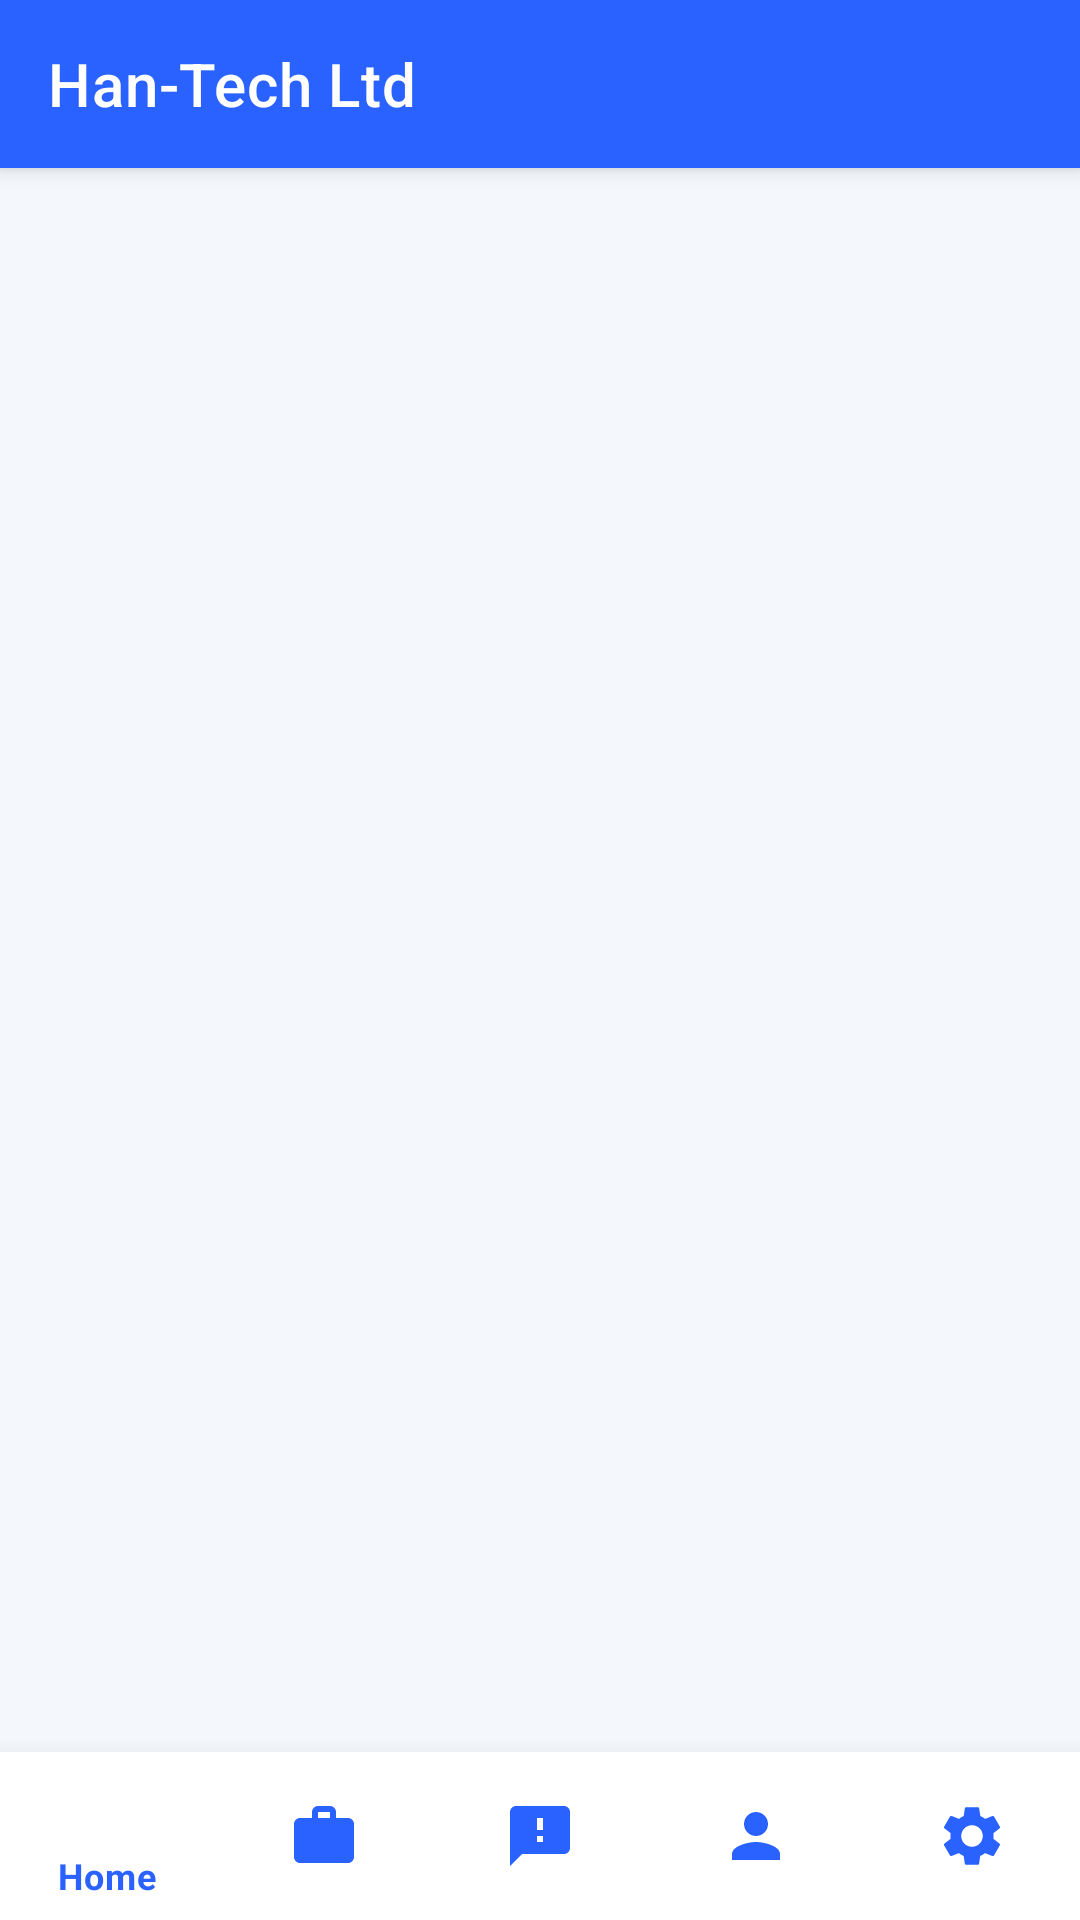

Here is an Android app screen rendered from its layout file. Give the layout XML and the strings, colors and styles it references.
<!-- AndroidManifest.xml: application theme Theme.MaterialComponents.DayNight.NoActionBar -->
<!-- res/layout/activity_main.xml -->
<?xml version="1.0" encoding="utf-8"?>
<androidx.coordinatorlayout.widget.CoordinatorLayout 
    xmlns:android="http://schemas.android.com/apk/res/android"
    xmlns:app="http://schemas.android.com/apk/res-auto"
    android:layout_width="match_parent"
    android:layout_height="match_parent"
    android:background="@color/background">

    
    <com.google.android.material.appbar.AppBarLayout
        android:id="@+id/appBarLayout"
        android:layout_width="match_parent"
        android:layout_height="wrap_content"
        android:theme="@style/ThemeOverlay.MaterialComponents.Dark.ActionBar">

        <com.google.android.material.appbar.MaterialToolbar
            android:id="@+id/topAppBar"
            android:layout_width="match_parent"
            android:layout_height="?attr/actionBarSize"
            app:title="Han-Tech Ltd"
            app:titleTextColor="@color/white"
            android:background="@color/primary" />
    </com.google.android.material.appbar.AppBarLayout>

    
    <androidx.fragment.app.FragmentContainerView
        android:id="@+id/fragment_container"
        android:layout_width="match_parent"
        android:layout_height="match_parent"
        android:layout_marginTop="?attr/actionBarSize" 
        app:layout_behavior="@string/appbar_scrolling_view_behavior"/>

    
    <com.google.android.material.bottomnavigation.BottomNavigationView
        android:id="@+id/bottom_nav"
        android:layout_width="match_parent"
        android:layout_height="wrap_content"
        android:layout_gravity="bottom"
        android:background="@color/surface"
        app:elevation="12dp"
        app:itemIconTint="@color/primary"
        app:itemTextColor="@color/primary"
        app:menu="@menu/bottom_nav_menu"/>

</androidx.coordinatorlayout.widget.CoordinatorLayout>
<!-- resources referenced by this layout -->
<resources>
  <color name="background">#F4F7FC</color>
  <color name="primary">#2962FF</color>
  <color name="surface">#FFFFFF</color>
  <color name="white">#FFFFFF</color>
</resources>
